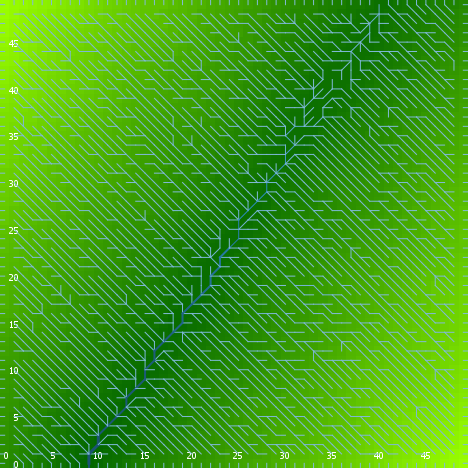

Source data for this figure (header and first rows):
export-world data (NetLogo 6.0.4)
land_05_withInitialEcologicalCommunity.n…
05/27/2020 14:28:10:006 +0100
RANDOM STATE
0 0 -1727483681 241 0.09828842185888798 …
GLOBALS
min-pxcor, max-pxcor, min-pycor, max-pycor, perspective, subject, nextIndex, directed-links, ticks, display-mode, ecol_brushfrequencyinflection, ecol_brushfrequencyrate, ecol_grassfrequencyinflection, ecol_grassfrequencyrate, ecol_woodfrequencyinflection, ecol_woodfrequencyrate, elevationdistribution, elev_algorithm-style, elev_featureanglerange, elev_inversioniterations, elev_noise, elev_numdepressions, elev_numprotuberances, elev_numranges
0, 49, 0, 49, 0, nobody, 2600, "UNDIRECTED", -1, "terrain", 3.076, 0.02323, 1.907, 0.1301, 21.74, 0.04342, [66.73291723409989 73.7451266197557 67.8…, "C#", 7.128, 0.3872, 4.004, 2, 4, 53
TURTLES
who, color, heading, xcor, ycor, shape, label, label-color, breed, hidden?, size, pen-size, pen-mode, numpoints
0, 25, 230, 26, 26, "default", "", 9.9, {breed flowholders}, true, 1, 1, "up", 
1, 105, 38, 40, 38, "default", "", 9.9, {breed flowholders}, true, 1, 1, "up", 
2, 97, 0, 35, 49, "line half", "", 9.9, {breed flowholders}, false, 1, 1, "up", 
3, 85, 1, 13, 31, "default", "", 9.9, {breed flowholders}, true, 1, 1, "up", 
4, 65, 56, 28, 16, "default", "", 9.9, {breed flowholders}, true, 1, 1, "up", 
5, 115, 186, 6, 28, "default", "", 9.9, {breed flowholders}, true, 1, 1, "up", 
6, 65, 114, 3, 14, "default", "", 9.9, {breed flowholders}, true, 1, 1, "up", 
7, 35, 201, 24, 46, "default", "", 9.9, {breed flowholders}, true, 1, 1, "up", 
8, 65, 180, 43, 21, "default", "", 9.9, {breed flowholders}, true, 1, 1, "up", 
9, 5, 313, 19, 43, "default", "", 9.9, {breed flowholders}, true, 1, 1, "up", 
10, 125, 297, 36, 21, "default", "", 9.9, {breed flowholders}, true, 1, 1, "up", 
11, 55, 160, 9, 16, "default", "", 9.9, {breed flowholders}, true, 1, 1, "up", 
12, 25, 338, 40, 41, "default", "", 9.9, {breed flowholders}, true, 1, 1, "up", 
13, 115, 272, 47, 44, "default", "", 9.9, {breed flowholders}, true, 1, 1, "up", 
14, 115, 320, 31, 18, "default", "", 9.9, {breed flowholders}, true, 1, 1, "up", 
15, 97, 0, 13, 49, "line half", "", 9.9, {breed flowholders}, false, 1, 1, "up", 
16, 115, 16, 10, 34, "default", "", 9.9, {breed flowholders}, true, 1, 1, "up", 
17, 25, 233, 2, 8, "default", "", 9.9, {breed flowholders}, true, 1, 1, "up", 
18, 55, 102, 48, 17, "default", "", 9.9, {breed flowholders}, true, 1, 1, "up", 
19, 105, 314, 10, 42, "default", "", 9.9, {breed flowholders}, true, 1, 1, "up", 
20, 75, 75, 3, 46, "default", "", 9.9, {breed flowholders}, true, 1, 1, "up", 
21, 95, 200, 21, 45, "default", "", 9.9, {breed flowholders}, true, 1, 1, "up", 
22, 5, 311, 9, 41, "default", "", 9.9, {breed flowholders}, true, 1, 1, "up", 
23, 5, 192, 7, 47, "default", "", 9.9, {breed flowholders}, true, 1, 1, "up", 
24, 135, 357, 27, 45, "default", "", 9.9, {breed flowholders}, true, 1, 1, "up", 
25, 125, 275, 44, 28, "default", "", 9.9, {breed flowholders}, true, 1, 1, "up", 
26, 25, 115, 11, 42, "default", "", 9.9, {breed flowholders}, true, 1, 1, "up", 
27, 25, 54, 15, 7, "default", "", 9.9, {breed flowholders}, true, 1, 1, "up", 
28, 75, 125, 35, 16, "default", "", 9.9, {breed flowholders}, true, 1, 1, "up", 
29, 135, 72, 29, 7, "default", "", 9.9, {breed flowholders}, true, 1, 1, "up", 
30, 25, 330, 22, 6, "default", "", 9.9, {breed flowholders}, true, 1, 1, "up", 
31, 25, 141, 13, 44, "default", "", 9.9, {breed flowholders}, true, 1, 1, "up", 
32, 97, 180, 35, 0, "line half", "", 9.9, {breed flowholders}, false, 1, 1, "up", 
33, 65, 321, 13, 27, "default", "", 9.9, {breed flowholders}, true, 1, 1, "up", 
34, 55, 232, 18, 8, "default", "", 9.9, {breed flowholders}, true, 1, 1, "up", 
35, 45, 249, 34, 29, "default", "", 9.9, {breed flowholders}, true, 1, 1, "up", 
36, 95, 27, 3, 28, "default", "", 9.9, {breed flowholders}, true, 1, 1, "up", 
37, 97, 180, 48, 0, "line half", "", 9.9, {breed flowholders}, false, 1, 1, "up", 
38, 15, 91, 41, 7, "default", "", 9.9, {breed flowholders}, true, 1, 1, "up", 
39, 125, 55, 29, 20, "default", "", 9.9, {breed flowholders}, true, 1, 1, "up", 
40, 15, 228, 6, 9, "default", "", 9.9, {breed flowholders}, true, 1, 1, "up", 
41, 95, 113, 45, 15, "default", "", 9.9, {breed flowholders}, true, 1, 1, "up", 
42, 15, 177, 21, 26, "default", "", 9.9, {breed flowholders}, true, 1, 1, "up", 
43, 95, 212, 8, 45, "default", "", 9.9, {breed flowholders}, true, 1, 1, "up", 
44, 15, 34, 30, 15, "default", "", 9.9, {breed flowholders}, true, 1, 1, "up", 
45, 5, 284, 41, 25, "default", "", 9.9, {breed flowholders}, true, 1, 1, "up", 
46, 55, 212, 9, 30, "default", "", 9.9, {breed flowholders}, true, 1, 1, "up", 
47, 55, 333, 11, 25, "default", "", 9.9, {breed flowholders}, true, 1, 1, "up", 
48, 75, 220, 40, 24, "default", "", 9.9, {breed flowholders}, true, 1, 1, "up", 
49, 5, 312, 44, 26, "default", "", 9.9, {breed flowholders}, true, 1, 1, "up", 
50, 55, 231, 14, 11, "default", "", 9.9, {breed flowholders}, true, 1, 1, "up", 
... 12,284 more rows
